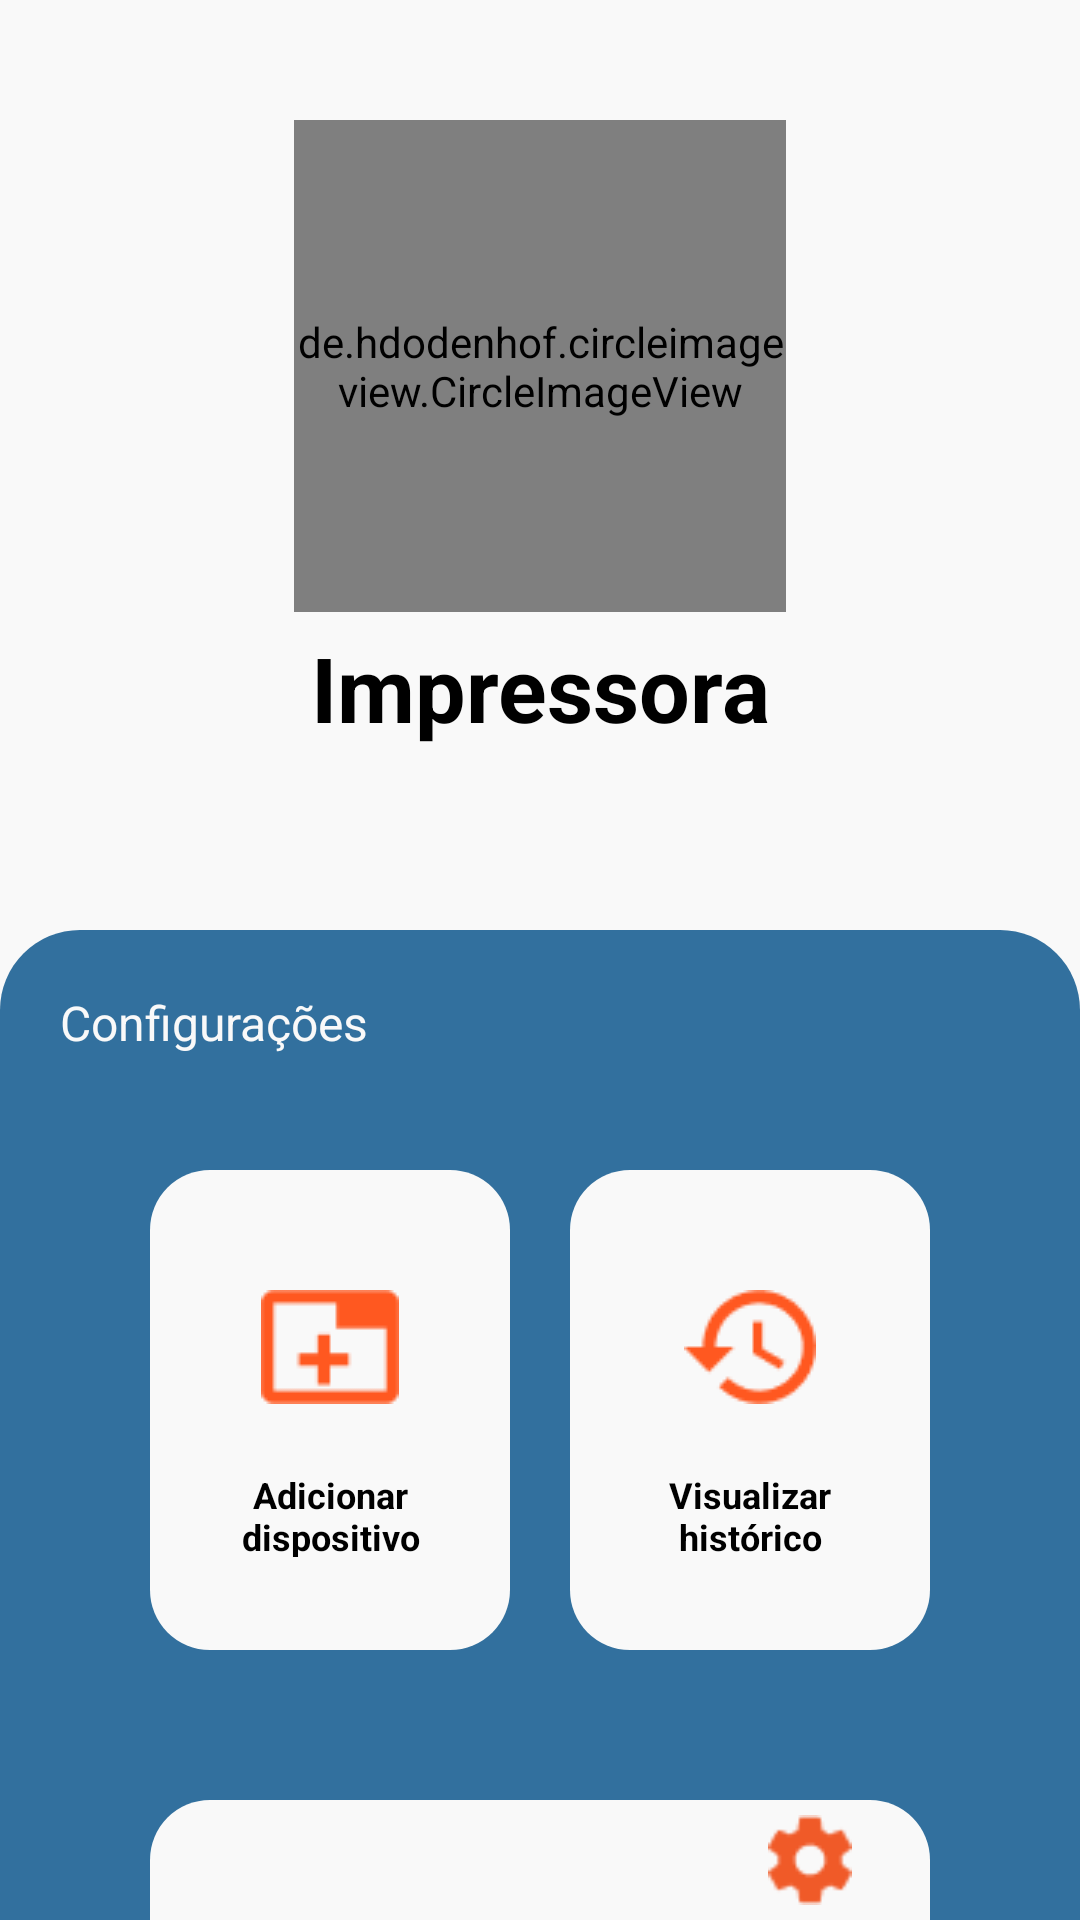

Android layout source for this screen:
<!-- AndroidManifest.xml: application theme Theme.Projectpi -->
<!-- res/layout/activity_settings.xml -->
<?xml version="1.0" encoding="utf-8"?>
<androidx.constraintlayout.widget.ConstraintLayout xmlns:android="http://schemas.android.com/apk/res/android"
    xmlns:app="http://schemas.android.com/apk/res-auto"
    xmlns:tools="http://schemas.android.com/tools"
    android:layout_width="match_parent"
    android:layout_height="match_parent"
    android:background="@color/cultured"
    tools:context=".Settings">

    <View
        android:id="@+id/view3"
        android:layout_width="wrap_content"
        android:layout_height="330dp"
        android:background="@drawable/rounded_background"
        android:backgroundTint="@color/usafa_blue"
        android:backgroundTintMode="src_over"
        app:layout_constraintBottom_toBottomOf="parent"
        app:layout_constraintEnd_toEndOf="parent"
        app:layout_constraintHorizontal_bias="0.0"
        app:layout_constraintStart_toStartOf="parent" />

    <de.hdodenhof.circleimageview.CircleImageView
        android:id="@+id/profile_image15"
        android:layout_width="164dp"
        android:layout_height="164dp"
        android:layout_marginTop="40dp"
        android:src="@drawable/printer_3d"
        app:civ_border_color="#FF000000"
        app:civ_border_width="0dp"
        app:layout_constraintEnd_toEndOf="parent"
        app:layout_constraintStart_toStartOf="parent"
        app:layout_constraintTop_toTopOf="parent" />

    <TextView
        android:id="@+id/textView9"
        android:layout_width="wrap_content"
        android:layout_height="wrap_content"
        android:layout_marginTop="5dp"
        android:text="Impressora"
        android:textColor="@color/black"
        android:textSize="30sp"
        android:textStyle="bold"
        app:layout_constraintEnd_toEndOf="parent"
        app:layout_constraintStart_toStartOf="parent"
        app:layout_constraintTop_toBottomOf="@+id/profile_image15" />

    <view
        android:id="@+id/view8"
        class="androidx.appcompat.widget.ActionMenuView"
        android:layout_width="120dp"
        android:layout_height="160dp"
        android:layout_marginStart="50dp"
        android:layout_marginTop="80dp"
        android:background="@drawable/rounded_groups"
        android:backgroundTint="@color/cultured"
        app:layout_constraintStart_toStartOf="@+id/view3"
        app:layout_constraintTop_toTopOf="@+id/view3" />

    <view
        android:id="@+id/view9"
        class="androidx.appcompat.widget.ActionMenuView"
        android:layout_width="120dp"
        android:layout_height="160dp"
        android:layout_marginTop="80dp"
        android:layout_marginEnd="50dp"
        android:background="@drawable/rounded_groups"
        android:backgroundTint="@color/cultured"
        app:layout_constraintEnd_toEndOf="@+id/view3"
        app:layout_constraintTop_toTopOf="@+id/view3" />

    <TextView
        android:id="@+id/textView10"
        android:layout_width="wrap_content"
        android:layout_height="wrap_content"
        android:layout_marginStart="20dp"
        android:layout_marginTop="20dp"
        android:text="Configurações"
        android:textColor="@color/cultured"
        android:textSize="16sp"
        app:layout_constraintStart_toStartOf="@+id/view3"
        app:layout_constraintTop_toTopOf="@+id/view3" />

    <view
        android:id="@+id/view21"
        class="androidx.appcompat.widget.ActionMenuView"
        android:layout_width="260dp"
        android:layout_height="40dp"
        android:background="@drawable/rounded_nav"
        android:backgroundTint="@color/cultured"
        app:layout_constraintBottom_toBottomOf="@+id/view3"
        app:layout_constraintEnd_toEndOf="parent"
        app:layout_constraintStart_toStartOf="parent" />

    <ImageView
        android:id="@+id/homeUmiViewConfig"
        android:layout_width="30dp"
        android:layout_height="30dp"
        android:layout_marginTop="5dp"
        app:layout_constraintEnd_toStartOf="@+id/homeConfigViewConfig"
        app:layout_constraintStart_toEndOf="@+id/homeTempViewConfig"
        app:layout_constraintTop_toTopOf="@+id/view21"
        app:srcCompat="@drawable/moisture" />

    <ImageView
        android:id="@+id/homeConfigViewConfig"
        android:layout_width="30dp"
        android:layout_height="30dp"
        android:layout_marginTop="5dp"
        android:layout_marginEnd="25dp"
        app:layout_constraintEnd_toEndOf="@+id/view21"
        app:layout_constraintTop_toTopOf="@+id/view21"
        app:srcCompat="@drawable/config_color" />

    <ImageView
        android:id="@+id/homeTempViewConfig"
        android:layout_width="30dp"
        android:layout_height="30dp"
        android:layout_marginStart="25dp"
        android:layout_marginTop="5dp"
        app:layout_constraintStart_toStartOf="@+id/view21"
        app:layout_constraintTop_toTopOf="@+id/view21"
        app:srcCompat="@drawable/temperature" />

    <ImageView
        android:id="@+id/newDispositivo"
        android:layout_width="wrap_content"
        android:layout_height="wrap_content"
        android:layout_marginTop="40dp"
        app:layout_constraintEnd_toEndOf="@+id/view8"
        app:layout_constraintStart_toStartOf="@+id/view8"
        app:layout_constraintTop_toTopOf="@+id/view8"
        app:srcCompat="@drawable/add_device" />

    <ImageView
        android:id="@+id/historico"
        android:layout_width="wrap_content"
        android:layout_height="wrap_content"
        android:layout_marginTop="40dp"
        app:layout_constraintEnd_toEndOf="@+id/view9"
        app:layout_constraintStart_toStartOf="@+id/view9"
        app:layout_constraintTop_toTopOf="@+id/view9"
        app:srcCompat="@drawable/history" />

    <TextView
        android:id="@+id/textView27"
        android:layout_width="70dp"
        android:layout_height="29dp"
        android:layout_marginTop="22dp"
        android:text="Adicionar dispositivo"
        android:textAlignment="center"
        android:textColor="@color/black"
        android:textSize="12sp"
        android:textStyle="bold"
        app:layout_constraintEnd_toEndOf="@+id/view8"
        app:layout_constraintStart_toStartOf="@+id/view8"
        app:layout_constraintTop_toBottomOf="@+id/newDispositivo" />

    <TextView
        android:id="@+id/textView29"
        android:layout_width="70dp"
        android:layout_height="29dp"
        android:layout_marginTop="22dp"
        android:text="Visualizar histórico"
        android:textAlignment="center"
        android:textColor="@color/black"
        android:textSize="12sp"
        android:textStyle="bold"
        app:layout_constraintEnd_toEndOf="@+id/view9"
        app:layout_constraintStart_toStartOf="@+id/view9"
        app:layout_constraintTop_toBottomOf="@+id/historico" />

</androidx.constraintlayout.widget.ConstraintLayout>
<!-- resources referenced by this layout -->
<resources>
  <color name="black">#FF000000</color>
  <color name="cultured">#F9F9F9</color>
  <color name="usafa_blue">#32709E</color>
  <!-- drawable add_device: png bitmap (drawable, 482 bytes) -->
  <!-- drawable config_color: png bitmap (drawable, 714 bytes) -->
  <!-- drawable history: png bitmap (drawable, 1037 bytes) -->
  <!-- drawable rounded_background (drawable) -->
  <?xml version="1.0" encoding="utf-8"?>
  <shape xmlns:android="http://schemas.android.com/apk/res/android">
  
      <corners android:topLeftRadius="80px" android:topRightRadius="80px"/>
  
  </shape>
  <!-- drawable rounded_groups (drawable) -->
  <?xml version="1.0" encoding="utf-8"?>
  <shape xmlns:android="http://schemas.android.com/apk/res/android">
  
      <corners android:radius="20dp"/>
      <corners android:radius="20dp"/>
  
  </shape>
  <!-- drawable rounded_nav (drawable) -->
  <?xml version="1.0" encoding="utf-8"?>
  <shape xmlns:android="http://schemas.android.com/apk/res/android">
  
      <corners android:topLeftRadius="60px" android:topRightRadius="60px"/>
  
  </shape>
  <style name="Theme.Projectpi" parent="Theme.MaterialComponents.DayNight.DarkActionBar">
          
          <item name="colorPrimary">@color/purple_500</item>
          <item name="colorPrimaryVariant">@color/purple_700</item>
          <item name="colorOnPrimary">@color/white</item>
          
          <item name="colorSecondary">@color/teal_200</item>
          <item name="colorSecondaryVariant">@color/teal_700</item>
          <item name="colorOnSecondary">@color/black</item>
          
          <item name="android:statusBarColor" tools:targetApi="l">?attr/colorPrimaryVariant</item>
          
      </style>
  <color name="purple_500">#00043A</color>
  <color name="purple_700">#00043A</color>
  <color name="white">#FFFFFFFF</color>
  <color name="teal_200">#FF03DAC5</color>
  <color name="teal_700">#FF018786</color>
</resources>
